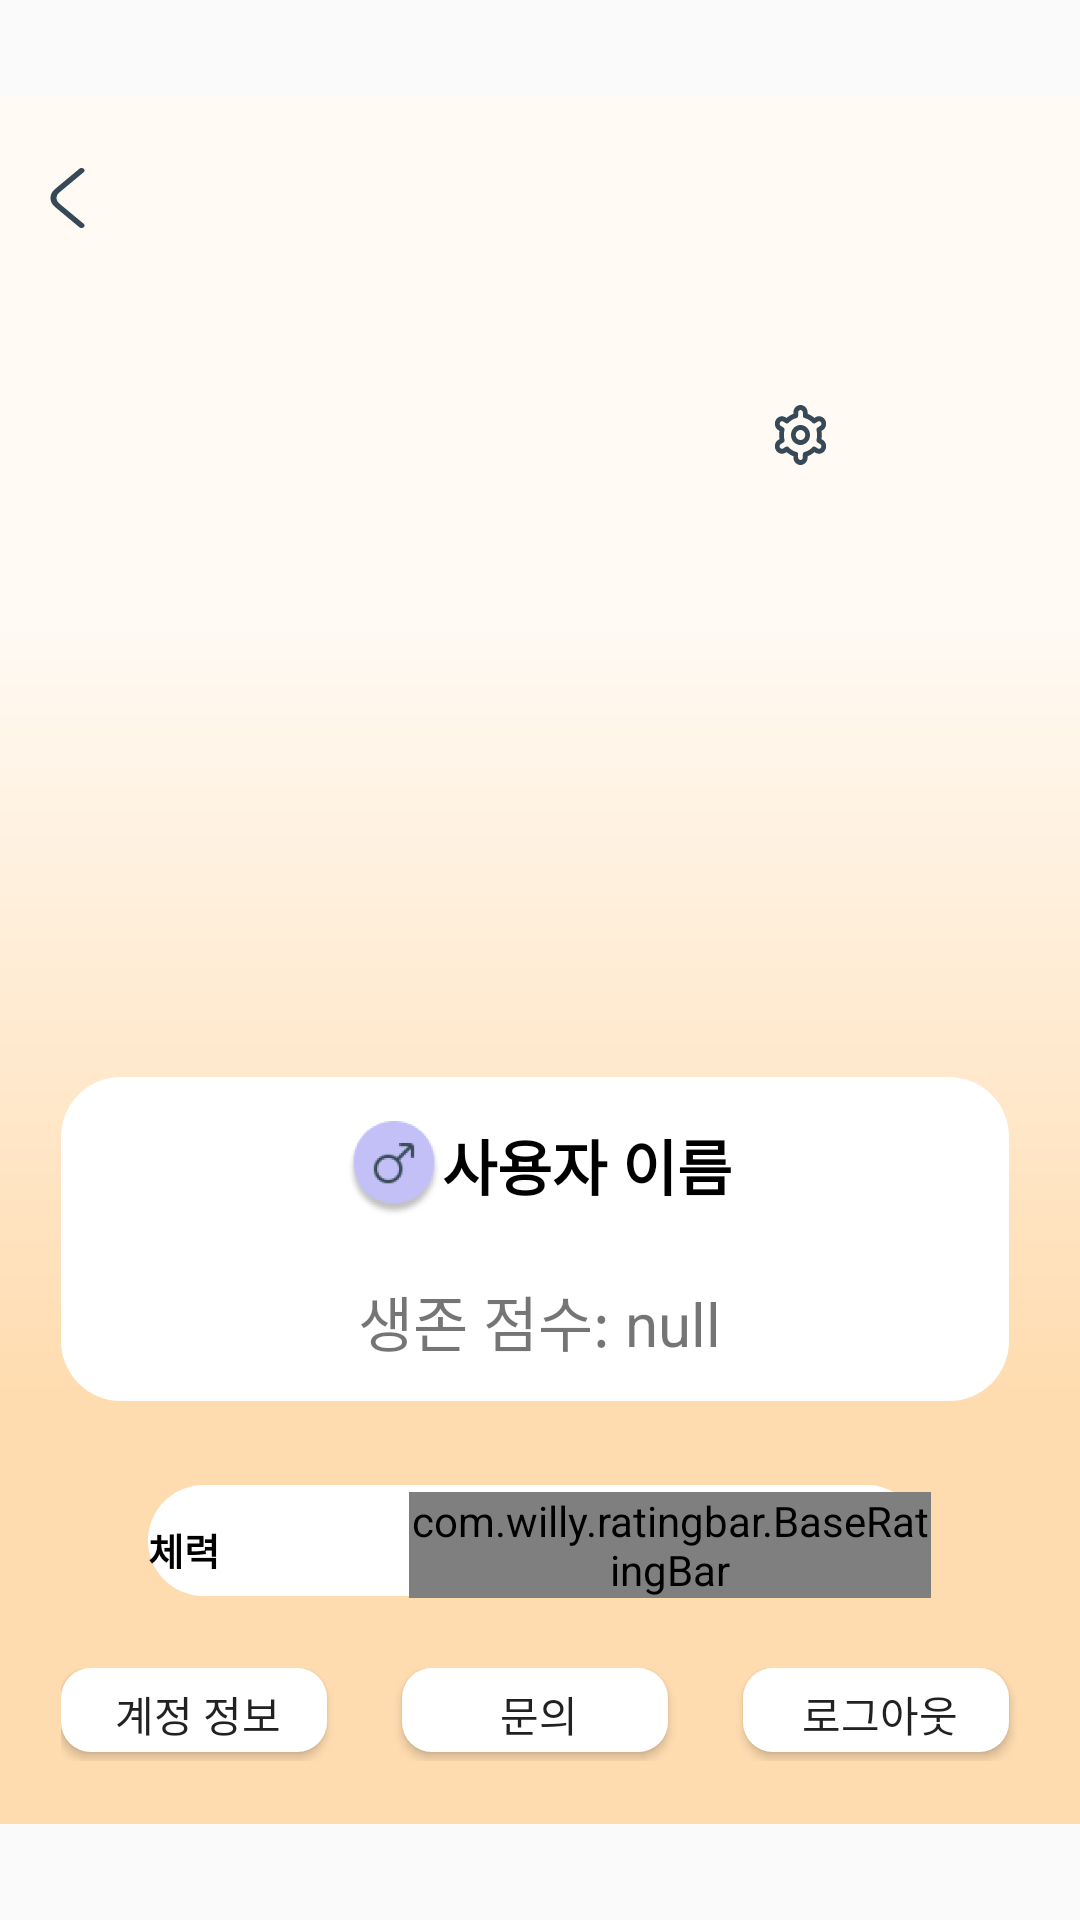

The Android layout XML behind this screen, and the referenced resources:
<!-- AndroidManifest.xml: application theme Theme.AppCompat.Light.NoActionBar -->
<!-- res/layout/myinfrom_page.xml -->
<?xml version="1.0" encoding="utf-8"?>
<LinearLayout
    xmlns:android="http://schemas.android.com/apk/res/android"
    xmlns:app="http://schemas.android.com/apk/res-auto"
    android:layout_width="match_parent"
    android:layout_height="match_parent"
    android:gravity="center_horizontal|top"
    android:background="@drawable/bg_light"
    android:orientation="vertical">

    <Button
        android:id="@+id/backbtn"
        android:layout_width="24dp"
        android:layout_height="20dp"
        android:layout_marginLeft="10dp"
        android:layout_gravity="left"
        android:layout_marginTop="?attr/actionBarSize"
        android:background="@drawable/ic_back"
        android:fitsSystemWindows="true" />

    <FrameLayout
        android:layout_width="193dp"
        android:layout_height="193dp"
        android:layout_marginTop="59dp"
        android:gravity="top"
        android:orientation="horizontal">

        
        <ImageView
            android:id="@+id/profileimage"
            android:layout_width="match_parent"
            android:layout_height="match_parent"
            android:src="@drawable/profile_cat"/>

        <Button
            android:id="@+id/modifycharacterbtn"
            android:layout_width="19dp"
            android:layout_height="20dp"
            android:layout_gravity="right"
            android:background="@drawable/ic_setting"
            android:scaleType="centerInside"/>

    </FrameLayout>

    <LinearLayout
        android:layout_width="319dp"

        android:layout_height="111dp"
        android:layout_marginTop="31dp"
        android:background="@drawable/layout_20dp"
        android:orientation="vertical"
        android:gravity="center"
        >
        <LinearLayout
            android:layout_width="wrap_content"
            android:layout_height="wrap_content"
            android:orientation="horizontal"
            android:gravity="center_horizontal">

            
            <ImageView
                android:id="@+id/genderimage"
                android:layout_width="32dp"
                android:layout_height="32dp"
                android:src="@drawable/btn_m"/>

            
            <TextView
                android:id="@+id/nametextview"
                android:layout_width="match_parent"
                android:layout_height="wrap_content"
                android:textSize="20dp"
                android:textStyle="bold"
                android:textColor="@color/black"
                android:maxLines="1"
                android:text="사용자 이름" />

        </LinearLayout>

        <View
            android:layout_width="match_parent"
            android:layout_height="20dp"/>

        
        <TextView
            android:id="@+id/socretextview"
            android:layout_width="match_parent"
            android:layout_height="wrap_content"
            android:textAlignment="center"
            android:textSize="20dp"
            android:maxLines="1"
            android:text="생존 점수: null" />

    </LinearLayout>

    <View
        android:layout_width="match_parent"
        android:layout_height="25dp"/>

    <LinearLayout
        android:layout_width="261dp"
        android:layout_height="40dp"
        android:layout_gravity="center_horizontal"
        android:background="@drawable/layout_20dp"
        android:gravity="center_vertical|center_horizontal"
        android:orientation="horizontal"
       >

        <TextView
            android:layout_width="wrap_content"
            android:id="@+id/rank_go"
            android:layout_height="16dp"
            android:text="체력"
            android:textColor="@color/black"
            android:textSize="13dp"
            android:textStyle="bold"/>

        <View
            android:layout_width="63dp"
            android:layout_height="wrap_content"/>

        
        <com.willy.ratingbar.BaseRatingBar
            android:id="@+id/liferating"
            android:layout_width="wrap_content"
            android:layout_height="wrap_content"
            app:srb_clickable="false"
            app:srb_drawableEmpty="@drawable/ic_life_empty"
            app:srb_drawableFilled="@drawable/ic_life_fill"
            app:srb_numStars="3"
            app:srb_stepSize="1"
            app:srb_rating="1"
            app:srb_starPadding="5dp"/>



    </LinearLayout>

    <LinearLayout
        android:layout_width="319dp"
        android:layout_height="31dp"
        android:layout_marginTop="21dp"
        android:gravity="center"
        android:orientation="horizontal">

        <Button
            android:id="@+id/logininformbtn"
            android:layout_width="match_parent"
            android:layout_height="match_parent"
            android:layout_weight="1"
            android:text="계정 정보"
            android:background="@drawable/layout_10dp"
            android:scaleType="centerCrop" />

        <View
            android:layout_width="22dp"
            android:layout_height="wrap_content"/>
        <Button
            android:id="@+id/questionbtn"
            android:layout_width="match_parent"
            android:layout_height="match_parent"
            android:layout_weight="1"
            android:text="문의"
            android:background="@drawable/layout_10dp"
            android:scaleType="centerCrop" />

        <View
            android:layout_width="22dp"
            android:layout_height="wrap_content"/>
        <Button
            android:id="@+id/logoutbtn"
            android:layout_width="match_parent"
            android:layout_height="match_parent"
            android:layout_weight="1"
            android:text="로그아웃"
            android:background="@drawable/layout_10dp"
            android:scaleType="centerCrop" />

    </LinearLayout>

</LinearLayout>
<!-- resources referenced by this layout -->
<resources>
  <!-- drawable ic_back (drawable) -->
  <vector xmlns:android="http://schemas.android.com/apk/res/android"
      android:width="24dp"
      android:height="24dp"
      android:viewportWidth="24"
      android:viewportHeight="24">
    <group>
      <clip-path
          android:pathData="M0,0h24v24h-24z"/>
      <path
          android:pathData="M17.17,24C17.038,24.001 16.908,23.976 16.786,23.926C16.664,23.876 16.553,23.803 16.46,23.71L8.29,15.54C7.824,15.076 7.455,14.524 7.203,13.916C6.951,13.309 6.821,12.658 6.821,12C6.821,11.342 6.951,10.691 7.203,10.084C7.455,9.476 7.824,8.925 8.29,8.46L16.46,0.29C16.553,0.197 16.664,0.123 16.786,0.072C16.908,0.022 17.038,-0.004 17.17,-0.004C17.302,-0.004 17.432,0.022 17.554,0.072C17.676,0.123 17.787,0.197 17.88,0.29C17.973,0.383 18.047,0.494 18.098,0.616C18.148,0.738 18.174,0.868 18.174,1C18.174,1.132 18.148,1.262 18.098,1.384C18.047,1.506 17.973,1.617 17.88,1.71L9.71,9.88C9.148,10.443 8.833,11.205 8.833,12C8.833,12.795 9.148,13.557 9.71,14.12L17.88,22.29C17.974,22.383 18.048,22.494 18.099,22.615C18.15,22.737 18.176,22.868 18.176,23C18.176,23.132 18.15,23.263 18.099,23.385C18.048,23.507 17.974,23.617 17.88,23.71C17.787,23.803 17.676,23.876 17.554,23.926C17.432,23.976 17.302,24.001 17.17,24Z"
          android:fillColor="#374957"/>
    </group>
  </vector>
  <!-- drawable ic_life_empty (drawable) -->
  <vector xmlns:android="http://schemas.android.com/apk/res/android"
      android:width="18dp"
      android:height="18dp"
      android:viewportWidth="18"
      android:viewportHeight="18">
    <path
        android:strokeWidth="1"
        android:pathData="M9,9m-8.5,0a8.5,8.5 0,1 1,17 0a8.5,8.5 0,1 1,-17 0"
        android:fillColor="#00000000"
        android:strokeColor="#FFCC00"/>
  </vector>
  <!-- drawable ic_life_fill (drawable) -->
  <vector xmlns:android="http://schemas.android.com/apk/res/android"
      android:width="18dp"
      android:height="18dp"
      android:viewportWidth="18"
      android:viewportHeight="18">
    <path
        android:strokeWidth="1"
        android:pathData="M9,9m-8.5,0a8.5,8.5 0,1 1,17 0a8.5,8.5 0,1 1,-17 0"
        android:fillColor="#FFCC00"
        android:strokeColor="#FFCC00"/>
  </vector>
  <!-- drawable layout_10dp (drawable) -->
  <layer-list xmlns:android="http://schemas.android.com/apk/res/android">
  
  
      
  
      <item android:bottom="3dp" android:right="3dp">
          <shape android:layout_width="match_parent">
              <solid android:color="#FFFFFF" />
              <corners android:radius="10dp" />
          </shape>
      </item>
  
  </layer-list>
  <!-- drawable layout_20dp (drawable) -->
  <layer-list xmlns:android="http://schemas.android.com/apk/res/android">
  
      
  
      <item android:bottom="3dp" android:right="3dp">
          <shape>
              <solid android:color="#FFFFFF"/>
              <corners android:radius="20dp"/>
          </shape>
      </item>
  
  </layer-list>
  <!-- not gathered from this repository: default colours our renderer supplied (Android Studio template values) -->
  <color name="black">#FF000000</color>
</resources>
